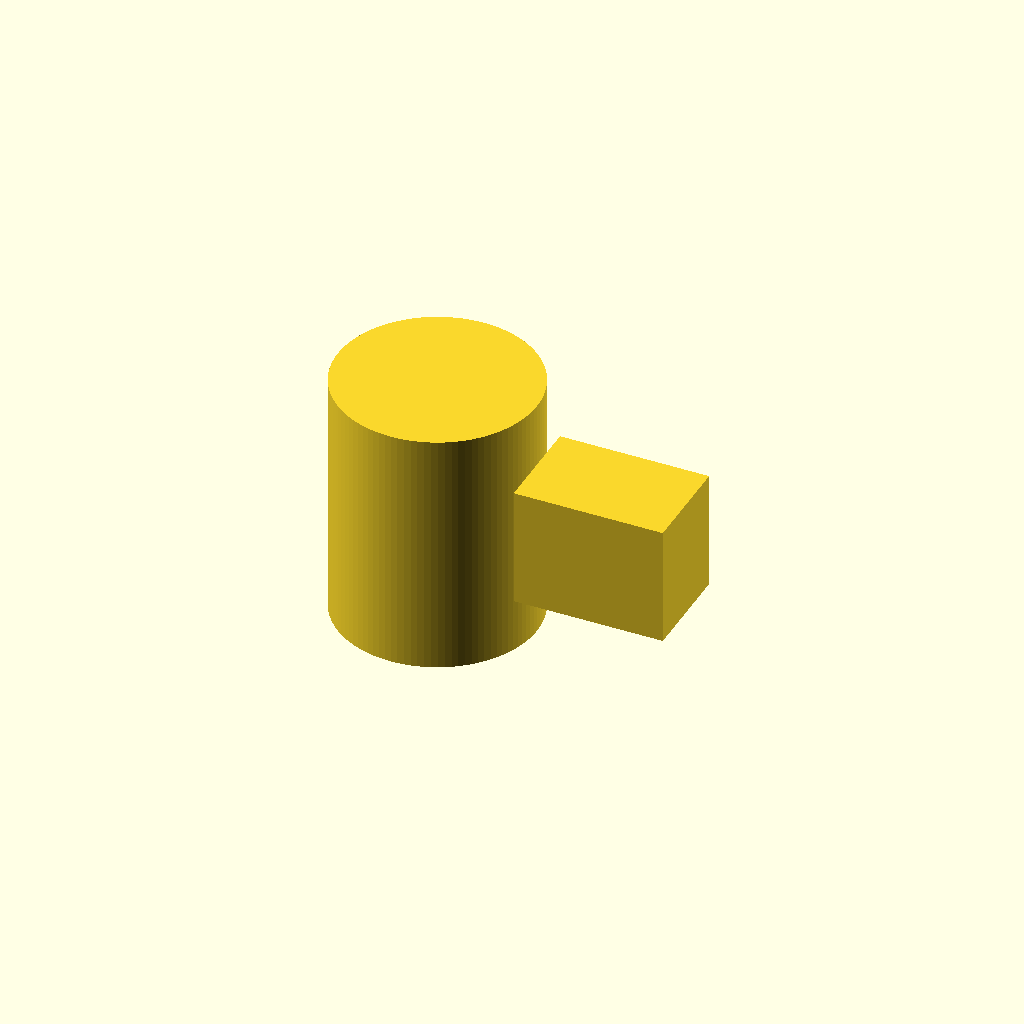
Cell 1 — every parameter at its default value.
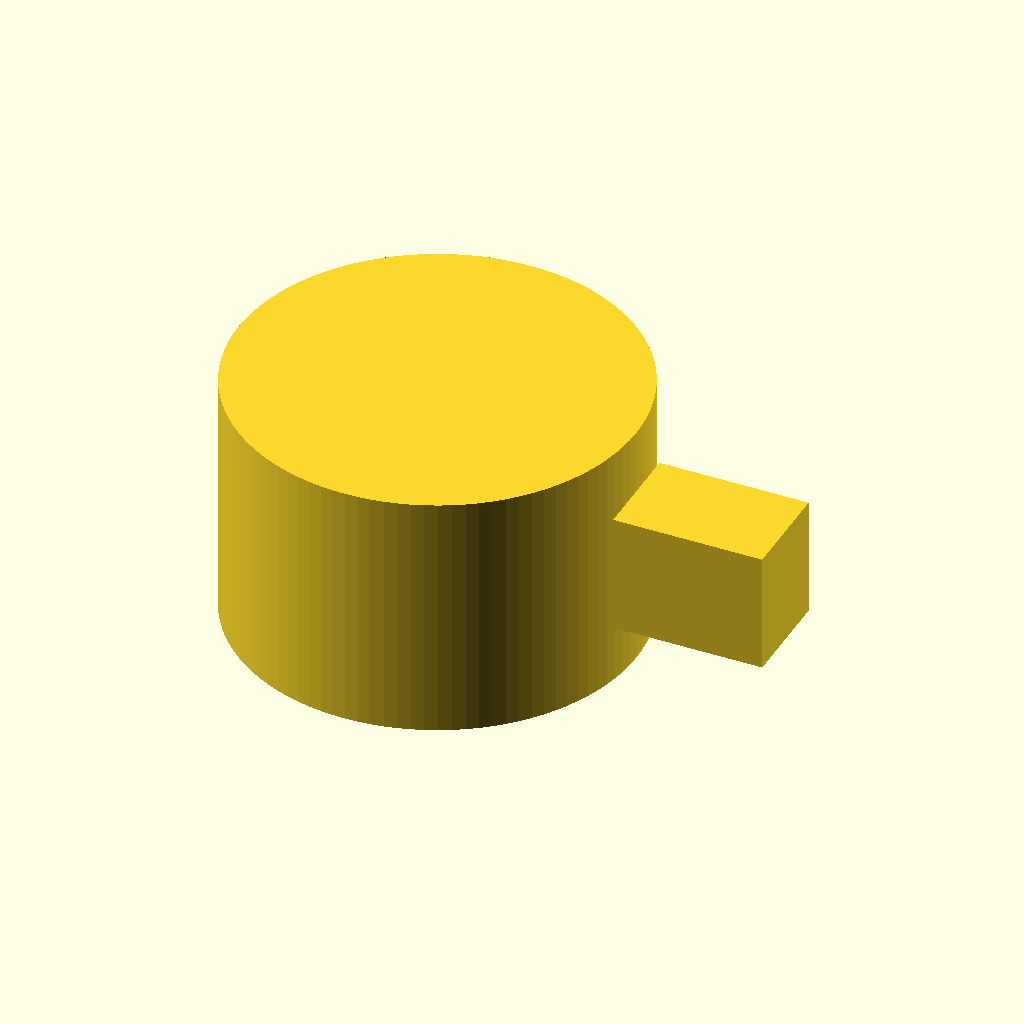
Cell 2: the same model with cylinder_diameter = 40.
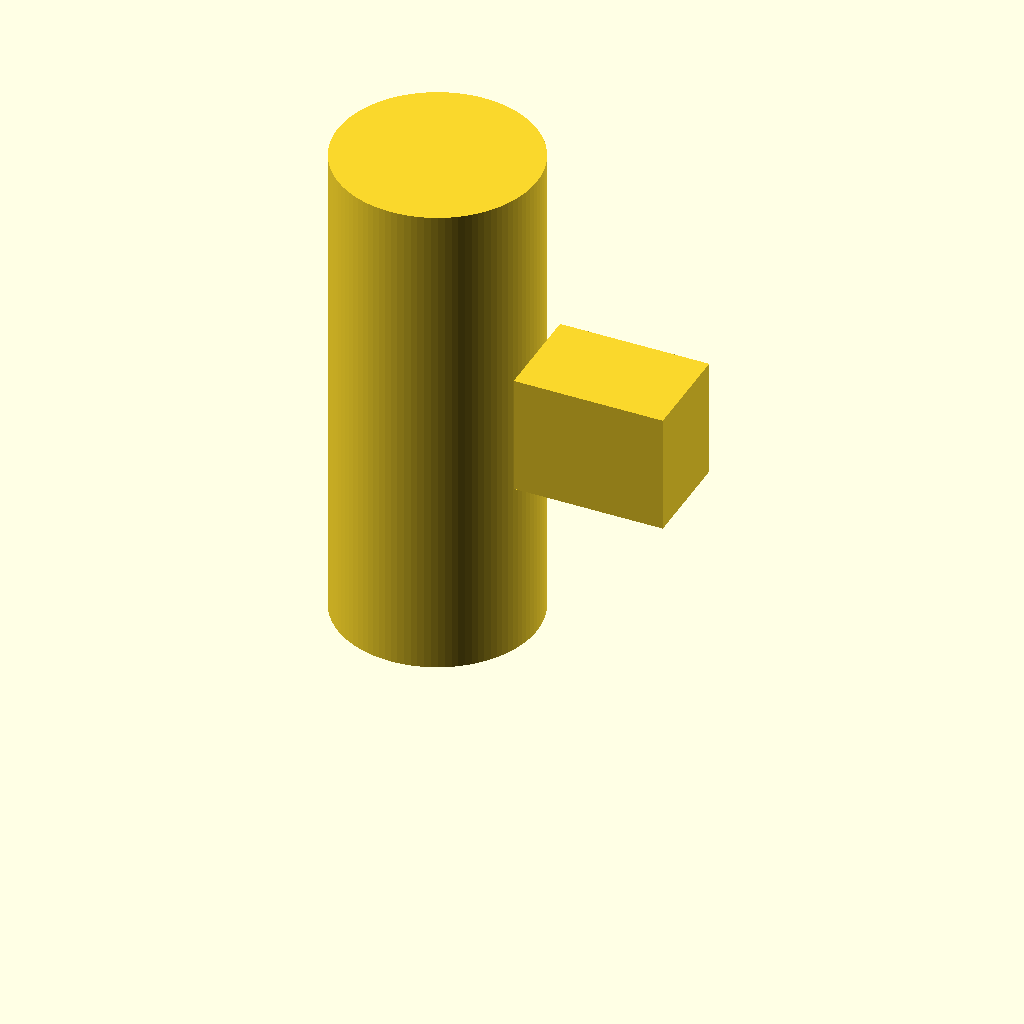
Cell 3 — cylinder_height set to 50, the other parameters unchanged.
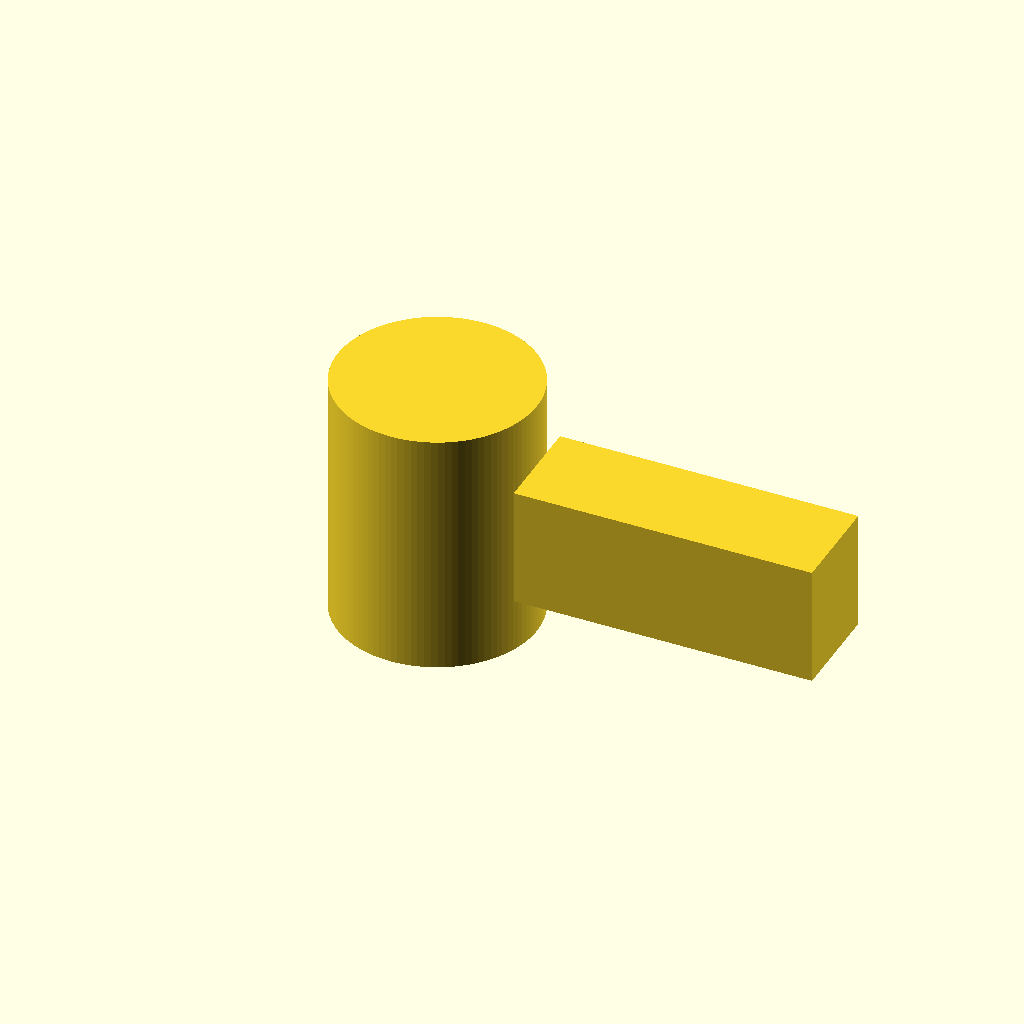
Cell 4: rect_proj_length = 30 (everything else at default).
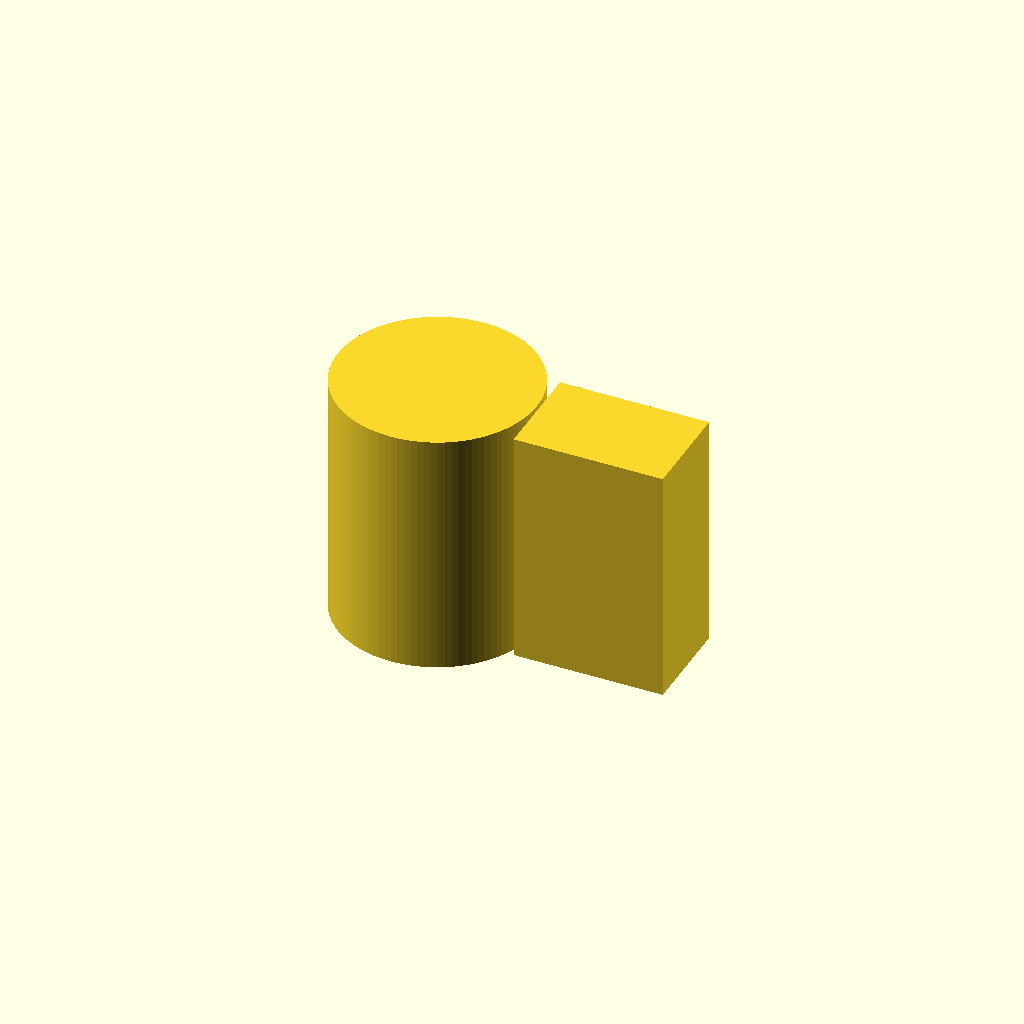
Cell 5: the same model with rect_proj_height = 24.
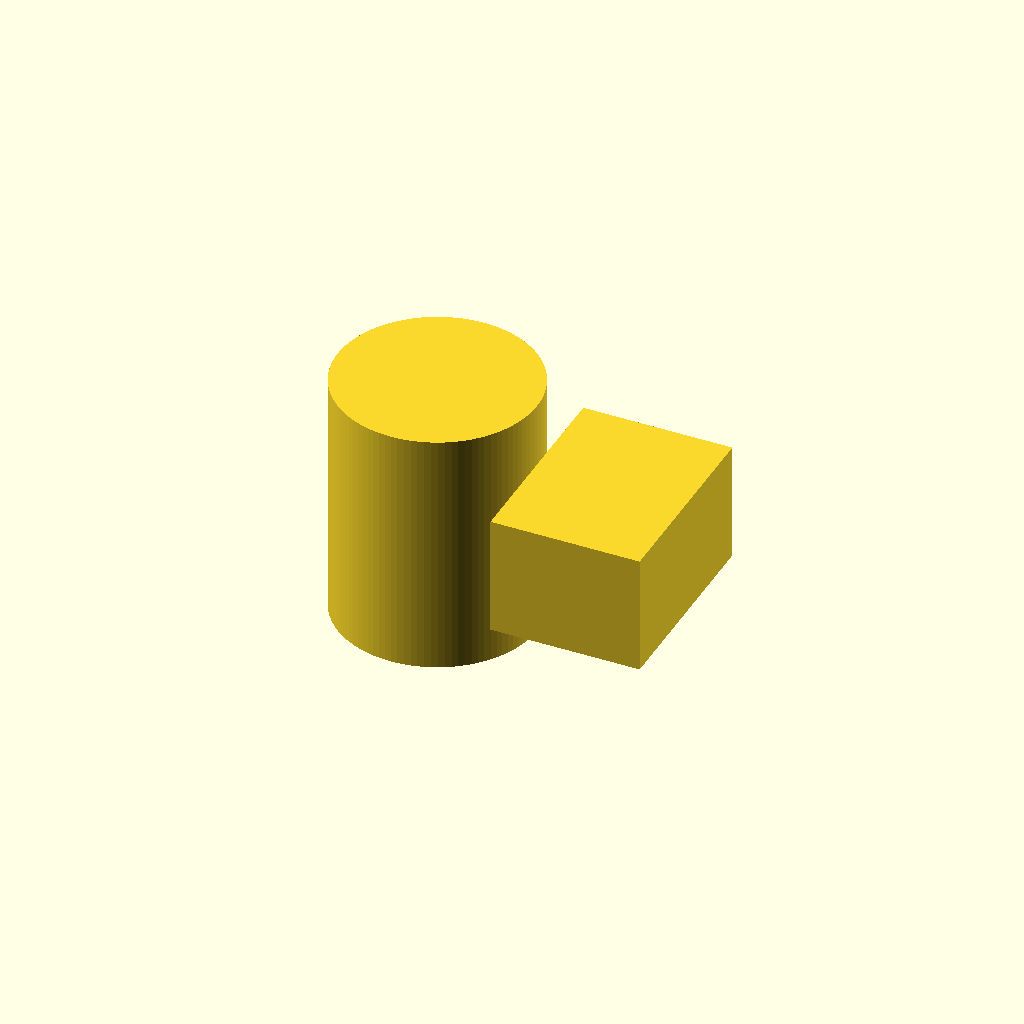
Cell 6: rect_proj_width = 20 (everything else at default).
All cells are drawn from one camera (rotation 55°, 0°, 25°, orthographic, colour scheme Cornfield), so only the parameter changes between them.
Source of the model, deepcad_8037/0051/00514611/output_0/00514611.scad:

// Dimensions
cylinder_diameter = 20;  // Assuming a diameter of 20 units for the cylindrical body
cylinder_height = 25;    // Assuming a height of 25 units for the cylindrical body
rect_proj_length = 15;   // Length of the rectangular projection
rect_proj_height = 12;   // Height of the rectangular projection
rect_proj_width = 10;    // Depth/width of the rectangular projection

// Main cylindrical body
module cylindrical_body() {
    cylinder(h = cylinder_height, d = cylinder_diameter, $fn = 100);
}

// Rectangular projection
module rectangular_projection() {
    translate([cylinder_diameter / 2, -rect_proj_width / 2, 0])
    cube([rect_proj_length, rect_proj_width, rect_proj_height]);
}

// Combine components
module flexible_coupling() {
    cylindrical_body();
    translate([0, 0, (cylinder_height - rect_proj_height) / 2]) // Center rectangular projection on cylindrical body
    rectangular_projection();
}

// Render the model
flexible_coupling();
Parameter table extracted from the source (name, type, default, range or options):
cylinder_diameter: number, default 20
cylinder_height: number, default 25
rect_proj_length: number, default 15
rect_proj_height: number, default 12
rect_proj_width: number, default 10
